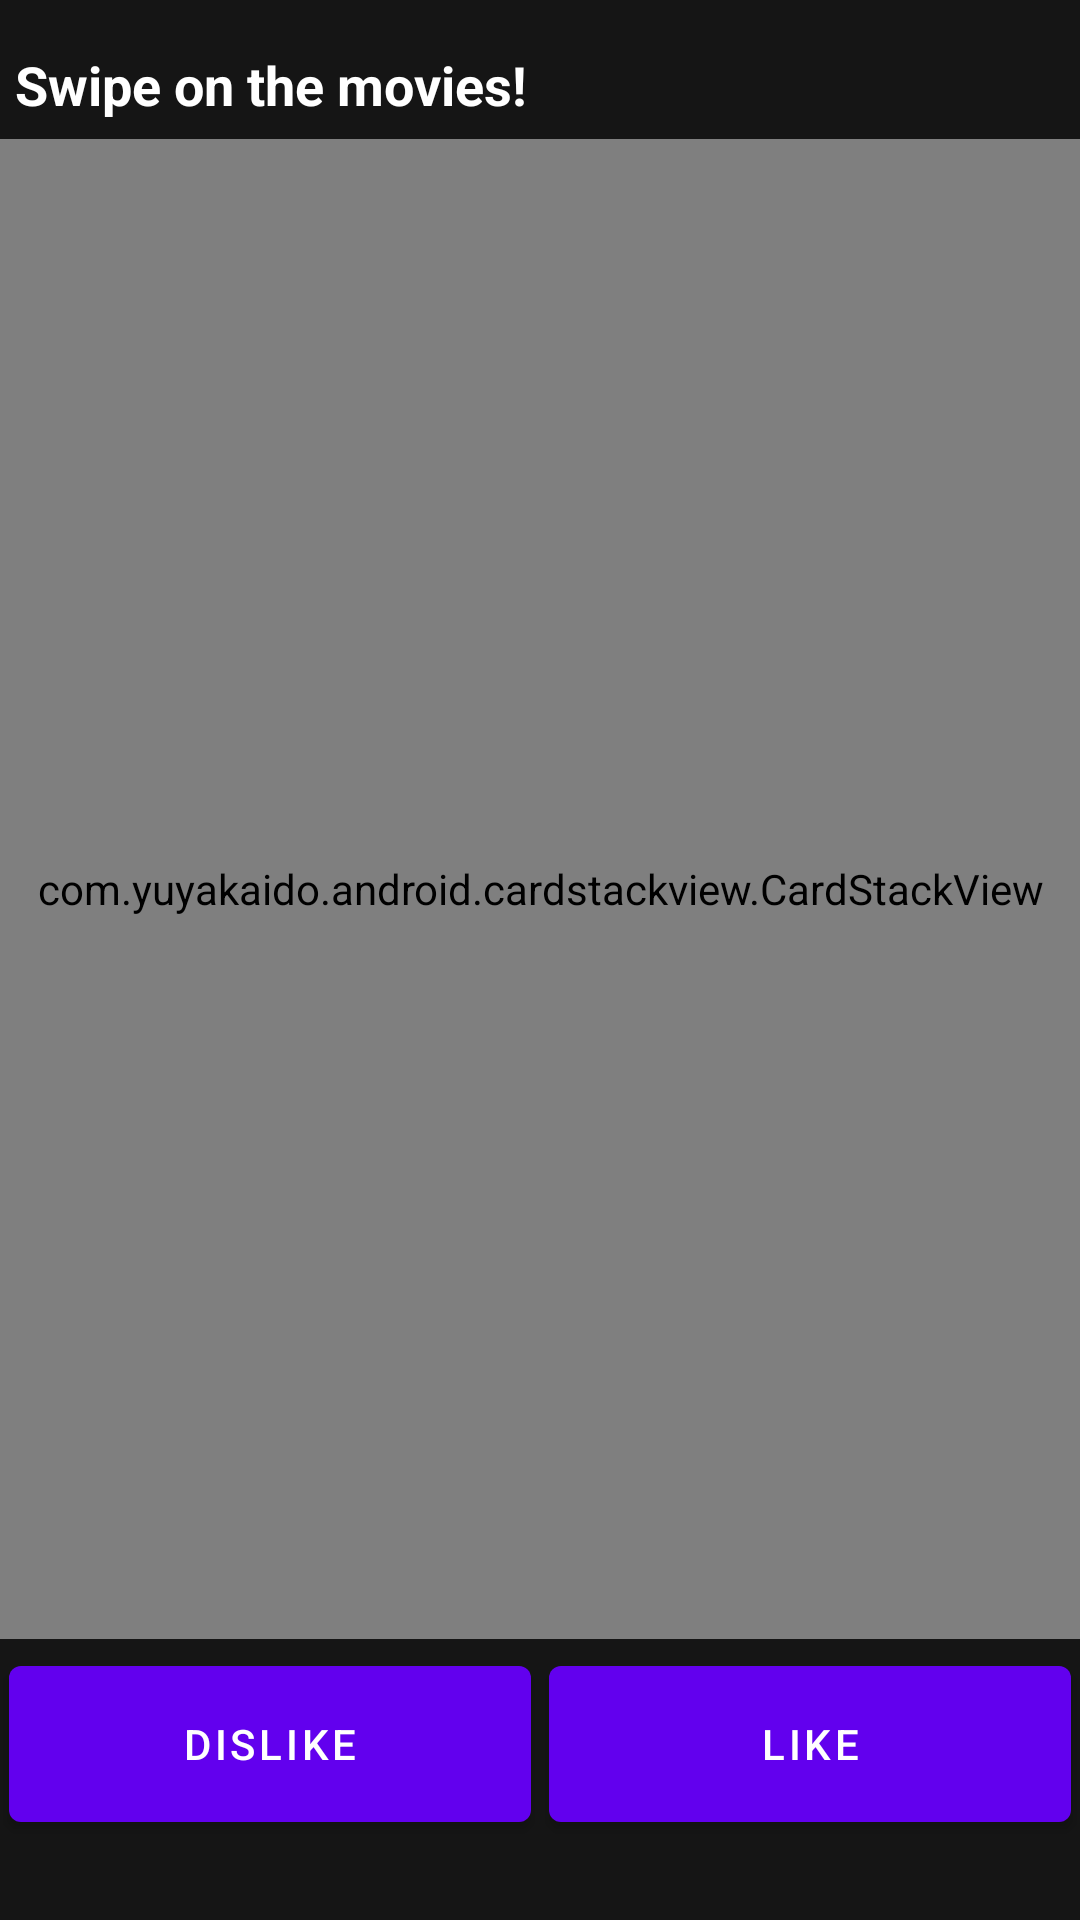

This screen was rendered from an Android layout file. Write that file and the resources it references.
<!-- AndroidManifest.xml: application theme Theme.NoYouPick -->
<!-- res/layout/activity_movie_tv_display.xml -->
<?xml version="1.0" encoding="utf-8"?>
<androidx.core.widget.NestedScrollView xmlns:android="http://schemas.android.com/apk/res/android"
    xmlns:app="http://schemas.android.com/apk/res-auto"
    xmlns:tools="http://schemas.android.com/tools"
    android:layout_width="match_parent"
    android:layout_height="match_parent"
    android:background="@color/off_black">

    <LinearLayout
        android:layout_width="match_parent"
        android:layout_height="wrap_content"
        android:orientation="vertical">

        <TextView
            android:layout_width="match_parent"
            android:layout_height="wrap_content"
            android:layout_marginTop="16dp"
            android:layout_marginEnd="16dp"
            android:layout_marginStart="5dp"
            android:layout_marginBottom="6dp"
            android:text="Swipe on the movies!"
            android:textColor="@color/white"
            android:textSize="18sp"
            android:textStyle="bold" />

        <com.yuyakaido.android.cardstackview.CardStackView
            android:id="@+id/userSelectedMediaCv"
            android:layout_width="match_parent"
            android:layout_height="500dp"
            tools:listitem="@layout/movie_list_cardview_item"/>

        
        <LinearLayout
            android:layout_width="match_parent"
            android:layout_height="70dp">

            <Button
                android:id="@+id/testDislike"
                android:layout_width="match_parent"
                android:layout_height="match_parent"
                android:src="@drawable/ic_launcher_background"
                android:layout_weight="1"
                android:layout_margin="3dp"
                android:text="DISLIKE"
                />

            <Button
                android:id="@+id/testLike"
                android:layout_width="match_parent"
                android:layout_height="match_parent"
                android:src="@drawable/ic_launcher_background"
                android:layout_weight="1"
                android:layout_margin="3dp"
                android:text="LIKE"
                />

        </LinearLayout>
        


    </LinearLayout>

</androidx.core.widget.NestedScrollView>
<!-- res/layout/movie_list_cardview_item.xml (included above) -->
<?xml version="1.0" encoding="utf-8"?>
<androidx.cardview.widget.CardView
    xmlns:android="http://schemas.android.com/apk/res/android"
    xmlns:app="http://schemas.android.com/apk/res-auto"
    xmlns:tools="http://schemas.android.com/tools"
    app:cardCornerRadius="10dp"
    app:cardElevation="10dp"
    app:cardUseCompatPadding="true"
    app:cardPreventCornerOverlap="false"
    android:layout_marginStart="20dp"
    android:layout_marginEnd="20dp"
    android:layout_height="550dp"
    android:layout_width="match_parent">

    <LinearLayout
        android:orientation="vertical"
        android:gravity="top"
        android:id="@+id/row_item"
        android:layout_height="match_parent"
        android:layout_width="match_parent">

        <ImageView
            android:id="@+id/poster"
            android:layout_width="match_parent"
            android:layout_height="400dp"
            android:contentDescription="@string/poster_content_description"
            android:scaleType="centerCrop"
            tools:background="@color/off_black" />

        <LinearLayout
            android:layout_width="match_parent"
            android:layout_height="wrap_content"
            android:orientation="vertical"
            android:layout_margin="10dp">

            <TextView
                android:id="@+id/title"
                android:layout_width="wrap_content"
                android:layout_height="wrap_content"
                android:layout_gravity="start"
                tools:text="Titanic"
                android:textSize="18sp"
                android:layout_marginBottom="0dp"
                android:textColor="@color/off_black"
                android:textStyle="bold"
                android:maxLines="2"/>

            <TextView
                android:layout_width="wrap_content"
                android:layout_height="wrap_content"
                android:id="@+id/overview"
                android:maxLines="4"
                android:ellipsize="end"
                tools:text="This is the movie overview."/>

        </LinearLayout>

    </LinearLayout>

</androidx.cardview.widget.CardView>
<!-- resources referenced by this layout -->
<resources>
  <color name="off_black">#151515</color>
  <color name="white">#FFFFFFFF</color>
  <!-- drawable ic_launcher_background: png bitmap (mipmap-hdpi, 372 bytes) -->
  <style name="Theme.NoYouPick" parent="Theme.MaterialComponents.DayNight.DarkActionBar">
          
          <item name="colorPrimary">@color/purple_500</item>
          <item name="colorPrimaryVariant">@color/purple_700</item>
          <item name="colorOnPrimary">@color/white</item>
          
          <item name="colorSecondary">@color/teal_200</item>
          <item name="colorSecondaryVariant">@color/teal_700</item>
          <item name="colorOnSecondary">@color/black</item>
          
          <item name="android:statusBarColor" tools:targetApi="l">?attr/colorPrimaryVariant</item>
          
      </style>
  <color name="purple_500">#FF6200EE</color>
  <color name="purple_700">#FF3700B3</color>
  <color name="teal_200">#FF03DAC5</color>
  <color name="teal_700">#FF018786</color>
  <color name="black">#FF000000</color>
</resources>
